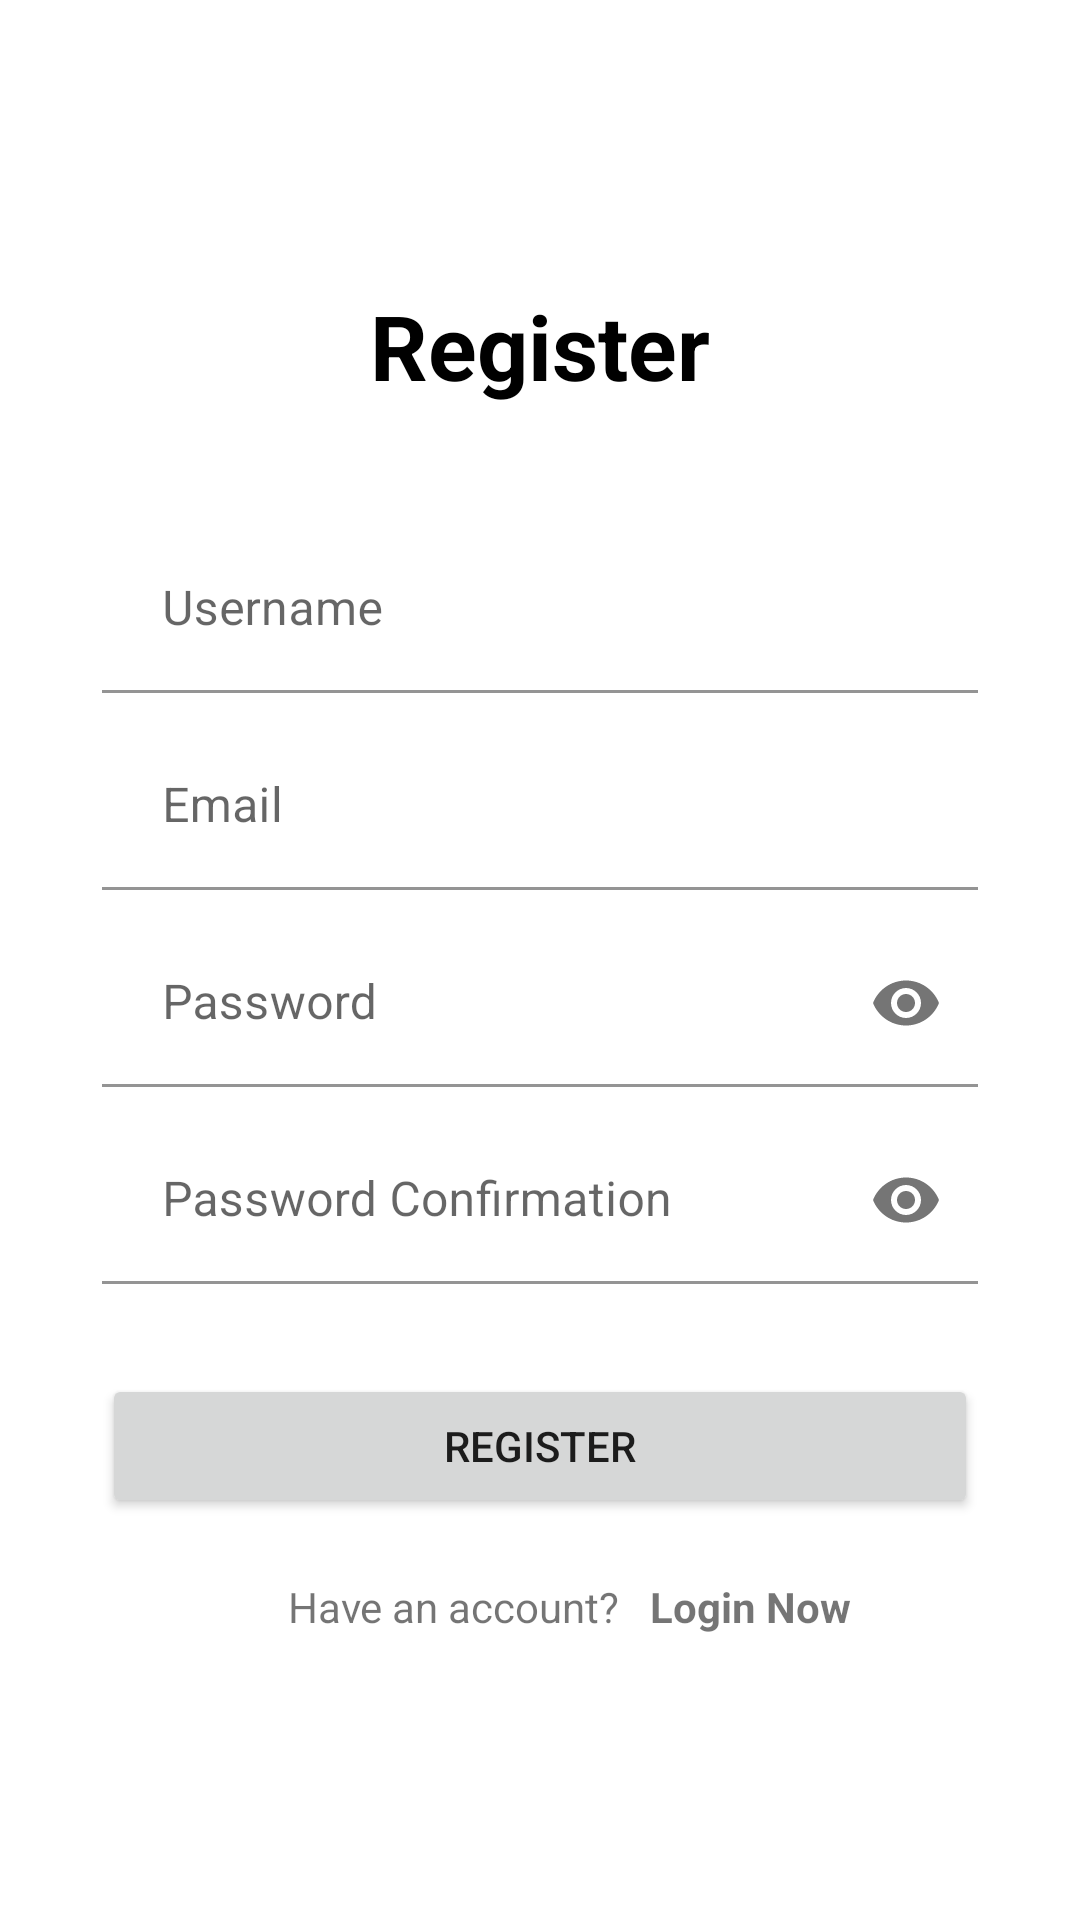

Write the Android layout XML for this screen, with the resource values it uses.
<!-- AndroidManifest.xml: application theme Theme.PelayananPengaduanOnline -->
<!-- res/layout/activity_register.xml -->
<?xml version="1.0" encoding="utf-8"?>
<ScrollView xmlns:android="http://schemas.android.com/apk/res/android"
    xmlns:app="http://schemas.android.com/apk/res-auto"
    xmlns:tools="http://schemas.android.com/tools"
    android:layout_width="match_parent"
    android:layout_height="match_parent"
    tools:context=".Register">

    <LinearLayout
        android:layout_width="match_parent"
        android:layout_height="match_parent"
        android:orientation="vertical"
        android:padding="14dp"
        android:layout_gravity="center_vertical"
        android:gravity="center">

        <TextView
            android:id="@+id/name_app"
            android:layout_width="wrap_content"
            android:layout_height="match_parent"
            android:layout_marginBottom="30dp"
            android:gravity="center"
            android:text="Register"
            android:textSize="30dp"
            android:textStyle="bold"
            android:textColor="@color/black"/>

        <com.google.android.material.textfield.TextInputLayout
            android:layout_width="match_parent"
            android:layout_height="wrap_content"
            android:layout_marginTop="10dp"
            app:boxBackgroundColor="@color/white"
            app:boxBackgroundMode="filled">

            <EditText
                android:id="@+id/nama"
                android:layout_width="match_parent"
                android:layout_height="wrap_content"
                android:layout_marginStart="20dp"
                android:layout_marginEnd="20dp"
                android:autofillHints=""
                android:hint="Username"
                android:inputType="text"
                android:maxLines="1"
                android:paddingStart="20dp"
                android:paddingEnd="20dp"
                tools:ignore="TouchTargetSizeCheck" />
        </com.google.android.material.textfield.TextInputLayout>

        <com.google.android.material.textfield.TextInputLayout
            android:layout_width="match_parent"
            android:layout_height="wrap_content"
            android:layout_marginTop="10dp"
            app:boxBackgroundColor="@color/white"
            app:boxBackgroundMode="filled">

            <EditText
                android:id="@+id/email"
                android:layout_width="match_parent"
                android:layout_height="wrap_content"
                android:layout_marginStart="20dp"
                android:layout_marginEnd="20dp"
                android:autofillHints=""
                android:hint="Email"
                android:inputType="textEmailAddress"
                android:maxLines="1"
                android:paddingStart="20dp"
                android:paddingEnd="20dp"
                tools:ignore="SpeakableTextPresentCheck,TouchTargetSizeCheck" />
        </com.google.android.material.textfield.TextInputLayout>

        <com.google.android.material.textfield.TextInputLayout
            android:layout_width="match_parent"
            android:layout_height="wrap_content"
            android:layout_marginTop="10dp"
            app:boxBackgroundColor="@color/white"
            app:boxBackgroundMode="filled"
            app:passwordToggleEnabled="true">

            <EditText
                android:id="@+id/password"
                android:layout_width="match_parent"
                android:layout_height="wrap_content"
                android:layout_marginStart="20dp"
                android:layout_marginEnd="20dp"
                android:autofillHints=""
                android:hint="Password"
                android:inputType="textPassword"
                android:maxLines="1"
                android:paddingStart="20dp"
                android:paddingEnd="20dp"
                tools:ignore="SpeakableTextPresentCheck,TouchTargetSizeCheck" />
        </com.google.android.material.textfield.TextInputLayout>

        <com.google.android.material.textfield.TextInputLayout
            android:layout_width="match_parent"
            android:layout_height="wrap_content"
            android:layout_marginTop="10dp"
            app:boxBackgroundColor="@color/white"
            app:boxBackgroundMode="filled"
            app:passwordToggleEnabled="true">

            <EditText
                android:id="@+id/passwordconfirm"
                android:layout_width="match_parent"
                android:layout_height="wrap_content"
                android:layout_marginStart="20dp"
                android:layout_marginEnd="20dp"
                android:autofillHints=""
                android:hint="Password Confirmation"
                android:inputType="textPassword"
                android:maxLines="1"
                android:paddingStart="20dp"
                android:paddingEnd="20dp"
                tools:ignore="SpeakableTextPresentCheck,TouchTargetSizeCheck" />
        </com.google.android.material.textfield.TextInputLayout>

        <Button
            android:id="@+id/registbtn"
            android:layout_width="match_parent"
            android:layout_height="wrap_content"
            android:layout_marginStart="20dp"
            android:layout_marginTop="30dp"
            android:layout_marginEnd="20dp"
            android:text="Register" />

        <LinearLayout
            android:layout_width="wrap_content"
            android:layout_height="wrap_content"
            android:layout_gravity="center"
            android:layout_marginTop="20dp"
            android:orientation="horizontal">

            <TextView
                android:id="@+id/question"
                android:layout_width="wrap_content"
                android:layout_height="wrap_content"
                android:layout_marginStart="20dp"
                android:layout_weight="1"
                android:text="Have an account?" />

            <TextView
                android:id="@+id/login_now"
                android:layout_width="wrap_content"
                android:layout_height="wrap_content"
                android:layout_marginStart="10dp"
                android:layout_weight="1"
                android:text="Login Now"
                android:textStyle="bold" />
        </LinearLayout>

    </LinearLayout>


</ScrollView>
<!-- resources referenced by this layout -->
<resources>
  <color name="black">#FF000000</color>
  <color name="white">#FFFFFFFF</color>
  <style name="Theme.PelayananPengaduanOnline" parent="Theme.MaterialComponents.DayNight.DarkActionBar">
          
          <item name="colorPrimary">@color/purple_500</item>
          <item name="colorPrimaryVariant">@color/purple_700</item>
          <item name="colorOnPrimary">@color/white</item>
          
          <item name="colorSecondary">@color/teal_200</item>
          <item name="colorSecondaryVariant">@color/teal_700</item>
          <item name="colorOnSecondary">@color/black</item>
          
          <item name="android:statusBarColor">?attr/colorPrimaryVariant</item>
          
      </style>
  <color name="purple_500">#a0c4de</color>
  <color name="purple_700">#FF3700B3</color>
  <color name="teal_200">#FF03DAC5</color>
  <color name="teal_700">#FF018786</color>
</resources>
